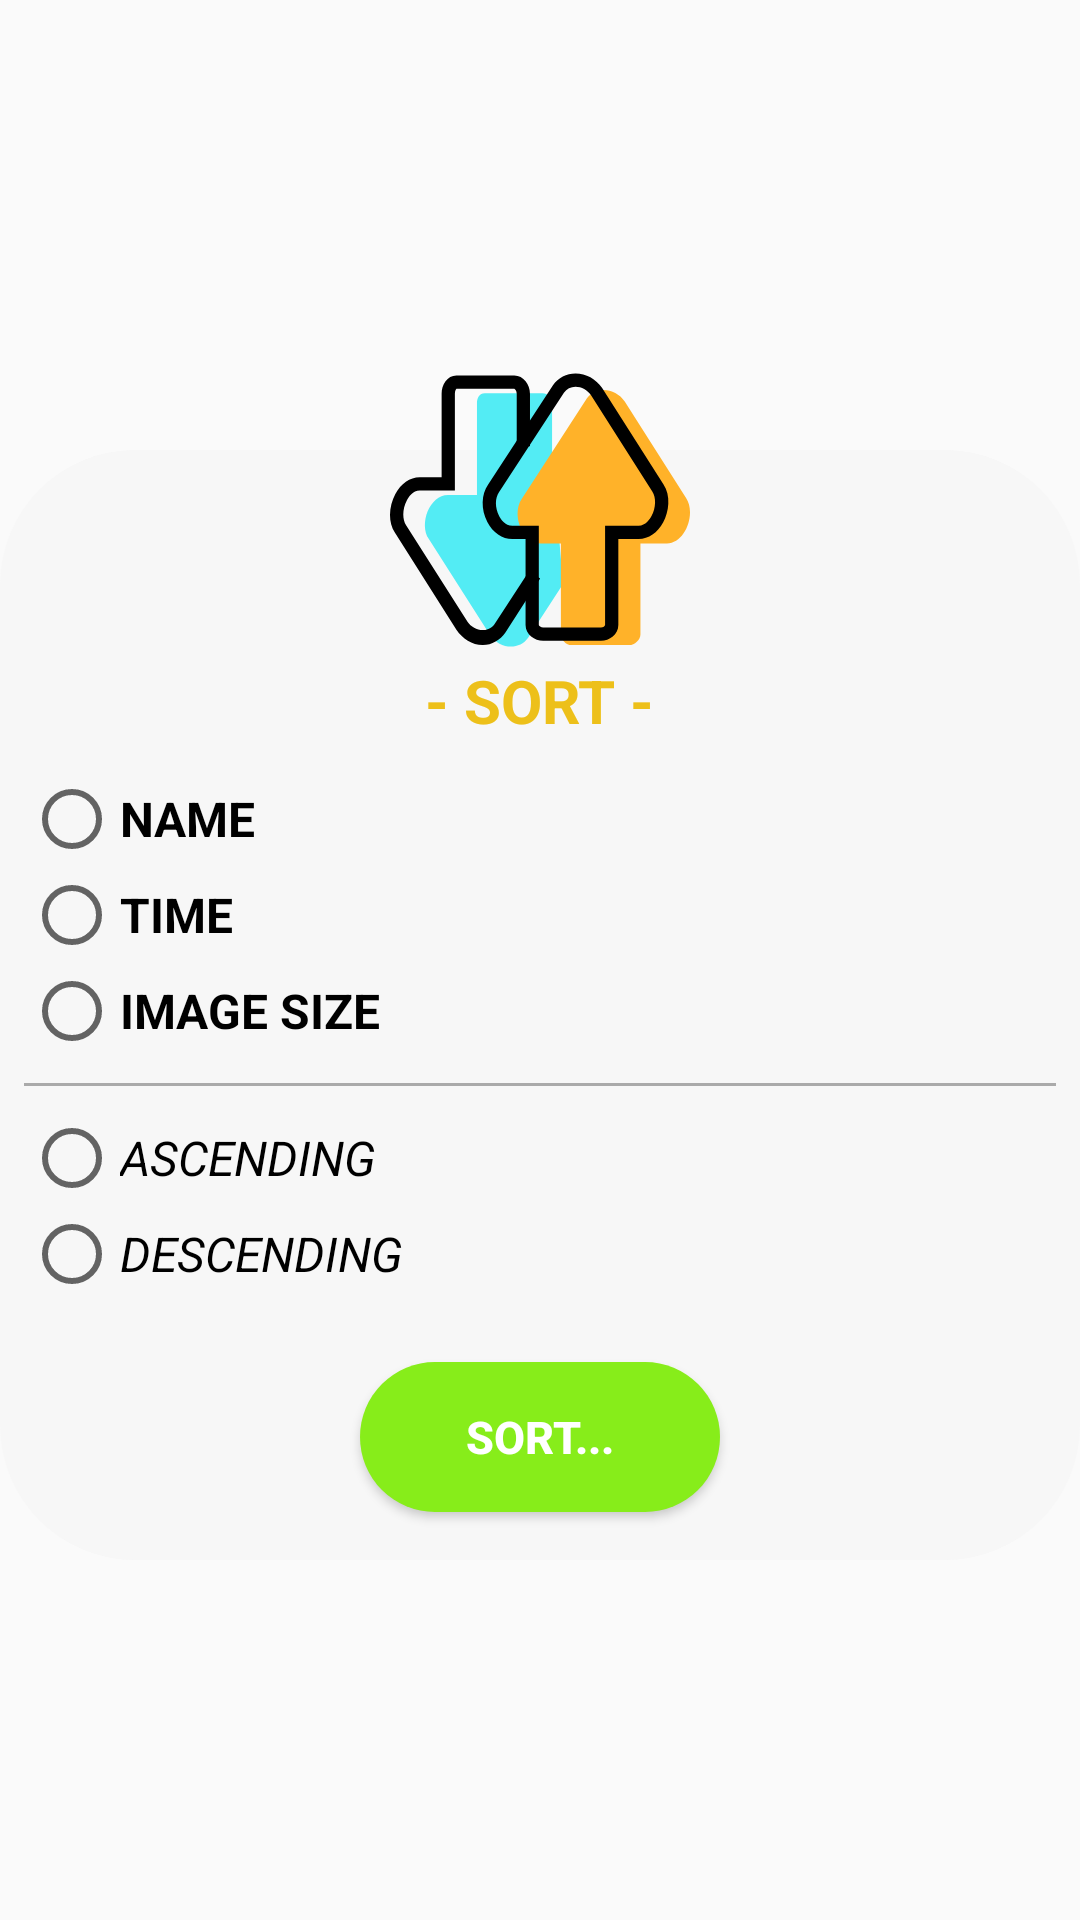

Produce the Android XML layout that renders to this screen, including the resource entries it uses.
<!-- AndroidManifest.xml: application theme AppTheme -->
<!-- res/layout/dialog_sort.xml -->
<?xml version="1.0" encoding="utf-8"?>
<RelativeLayout
    xmlns:android="http://schemas.android.com/apk/res/android"
    android:layout_width="wrap_content"
    android:layout_height="wrap_content"
    android:layout_centerInParent="true">

    <RelativeLayout
        android:layout_width="match_parent"
        android:layout_height="400dp"
        android:layout_centerInParent="true">

        <RelativeLayout
            android:layout_width="match_parent"
            android:layout_height="370dp"
            android:layout_alignParentBottom="true"
            android:layout_centerHorizontal="true"
            android:background="@drawable/dialog">

            <TextView
                android:id="@+id/dialog_sort_tv_title"
                android:layout_width="wrap_content"
                android:layout_height="wrap_content"
                android:layout_centerHorizontal="true"
                android:layout_marginTop="70dp"
                android:text="@string/sort"
                android:textSize="20dp"
                android:textStyle="bold"
                android:textColor="@color/orange"/>

            <RadioGroup
                android:id="@+id/dialog_sort_rg_sort"
                android:layout_width="wrap_content"
                android:layout_height="wrap_content"
                android:layout_below="@id/dialog_sort_tv_title"
                android:layout_marginTop="10dp"
                android:layout_marginLeft="8dp">

                <androidx.appcompat.widget.AppCompatRadioButton
                    android:id="@+id/dialog_sort_rb_name"
                    android:layout_width="wrap_content"
                    android:layout_height="wrap_content"
                    android:text="@string/sort_name"
                    android:textSize="16dp"
                    android:textStyle="bold"/>

                <androidx.appcompat.widget.AppCompatRadioButton
                    android:id="@+id/dialog_sort_rb_time"
                    android:layout_width="wrap_content"
                    android:layout_height="wrap_content"
                    android:text="@string/sort_time"
                    android:textSize="16dp"
                    android:textStyle="bold"/>

                <androidx.appcompat.widget.AppCompatRadioButton
                    android:id="@+id/dialog_sort_rb_imgsize"
                    android:layout_width="wrap_content"
                    android:layout_height="wrap_content"
                    android:text="@string/sort_imgsize"
                    android:textSize="16dp"
                    android:textStyle="bold"/>
            </RadioGroup>

            <View
                android:id="@+id/dialog_sort_v_line"
                android:layout_width="wrap_content"
                android:layout_height="1dp"
                android:layout_below="@id/dialog_sort_rg_sort"
                android:layout_marginTop="8dp"
                android:layout_marginLeft="8dp"
                android:layout_marginRight="8dp"
                android:background="@android:color/darker_gray"/>

            <RadioGroup
                android:id="@+id/dialog_sort_rg_sort2"
                android:layout_width="wrap_content"
                android:layout_height="wrap_content"
                android:layout_below="@id/dialog_sort_v_line"
                android:layout_marginTop="8dp"
                android:layout_marginLeft="8dp"
                android:layout_marginBottom="16dp">

                <androidx.appcompat.widget.AppCompatRadioButton
                    android:id="@+id/dialog_sort_rb_asc"
                    android:layout_width="wrap_content"
                    android:layout_height="wrap_content"
                    android:text="@string/asc"
                    android:textSize="16dp"
                    android:textStyle="italic"/>

                <androidx.appcompat.widget.AppCompatRadioButton
                    android:id="@+id/dialog_sort_rb_desc"
                    android:layout_width="wrap_content"
                    android:layout_height="wrap_content"
                    android:text="@string/desc"
                    android:textSize="16dp"
                    android:textStyle="italic"/>
            </RadioGroup>

            <Button
                android:id="@+id/dialog_sort_bt_sort"
                android:layout_width="120dp"
                android:layout_height="50dp"
                android:layout_alignParentBottom="true"
                android:layout_centerHorizontal="true"
                android:layout_marginBottom="16dp"
                android:background="@drawable/button_green"
                android:text="SORT..."
                android:textAllCaps="false"
                android:textColor="@color/white"
                android:textSize="15dp"
                android:textStyle="bold"/>
        </RelativeLayout>

        <ImageView
            android:layout_width="100dp"
            android:layout_height="100dp"
            android:layout_centerHorizontal="true"
            android:scaleType="centerCrop"
            android:src="@drawable/ic_sort_1"/>
    </RelativeLayout>
</RelativeLayout>
<!-- resources referenced by this layout -->
<resources>
  <color name="orange"> #EDC01A </color>
  <color name="white"> #fff</color>
  <!-- drawable button_green (drawable) -->
  <?xml version="1.0" encoding="utf-8"?>
  <shape xmlns:android="http://schemas.android.com/apk/res/android"
      android:shape="rectangle">
      <corners android:radius="50dp"/>
      <solid android:color="#87ED1A"/>
  </shape>
  <!-- drawable dialog (drawable) -->
  <?xml version="1.0" encoding="utf-8"?>
  <shape xmlns:android="http://schemas.android.com/apk/res/android"
      android:shape="rectangle">
      <corners android:radius="45dp"/>
      <solid android:color="@color/background_dialog"/>
  </shape>
  <!-- drawable ic_sort_1: vector/xml drawable (drawable, 2214 chars, omitted) -->
  <string name="asc"> ASCENDING </string>
  <string name="desc"> DESCENDING </string>
  <string name="sort"> - SORT - </string>
  <string name="sort_imgsize"> IMAGE SIZE</string>
  <string name="sort_name"> NAME </string>
  <string name="sort_time"> TIME </string>
  <style name="AppTheme" parent="Theme.AppCompat.Light.DarkActionBar">
          
          <item name="colorPrimary">@color/colorPrimary</item>
          <item name="colorPrimaryDark">@color/colorPrimaryDark</item>
          <item name="colorAccent">@color/colorAccent</item>
      </style>
  <color name="background_dialog">#f7f7f7 </color>
  <color name="colorPrimary">#000</color>
  <color name="colorPrimaryDark">#0F0F0C</color>
  <color name="colorAccent">#03DAC5</color>
</resources>
